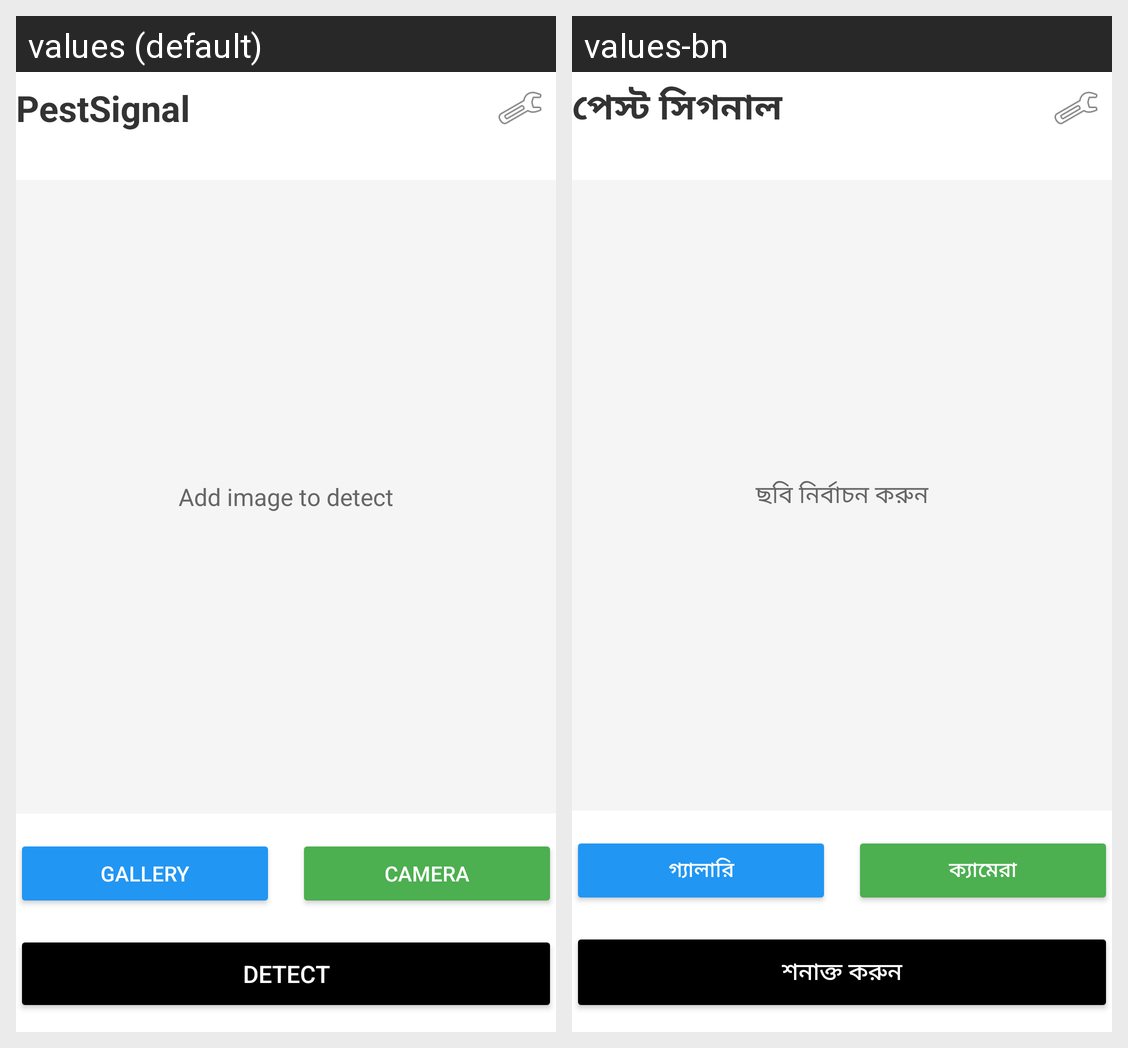

Here is an Android app screen in its default locale and in the app's own translations. Write out the translated-string differences for the strings that appear on this screen.
Android screen res/layout/activity_main.xml rendered under 2 locales, left to right: values (default), values-bn. Device: Nexus 5 (rendered at 1080×1920; each locale shown at half size, 540×960, under a caption strip naming it); theme Theme.Pestsignal.
Strings drawn on this screen, with the default value and each locale's value (text and hints the layout hard-codes, and strings that could not be matched under every locale, appear in the picture but are not listed):

title_pestsignal
  values: PestSignal
  values-bn: পেস্ট সিগনাল

add_image_to_detect
  values: Add image to detect
  values-bn: ছবি নির্বাচন করুন

choose_from_gallery
  values: Gallery
  values-bn: গ্যালারি

take_photo
  values: Camera
  values-bn: ক্যামেরা

detect_button
  values: Detect
  values-bn: শনাক্ত করুন
